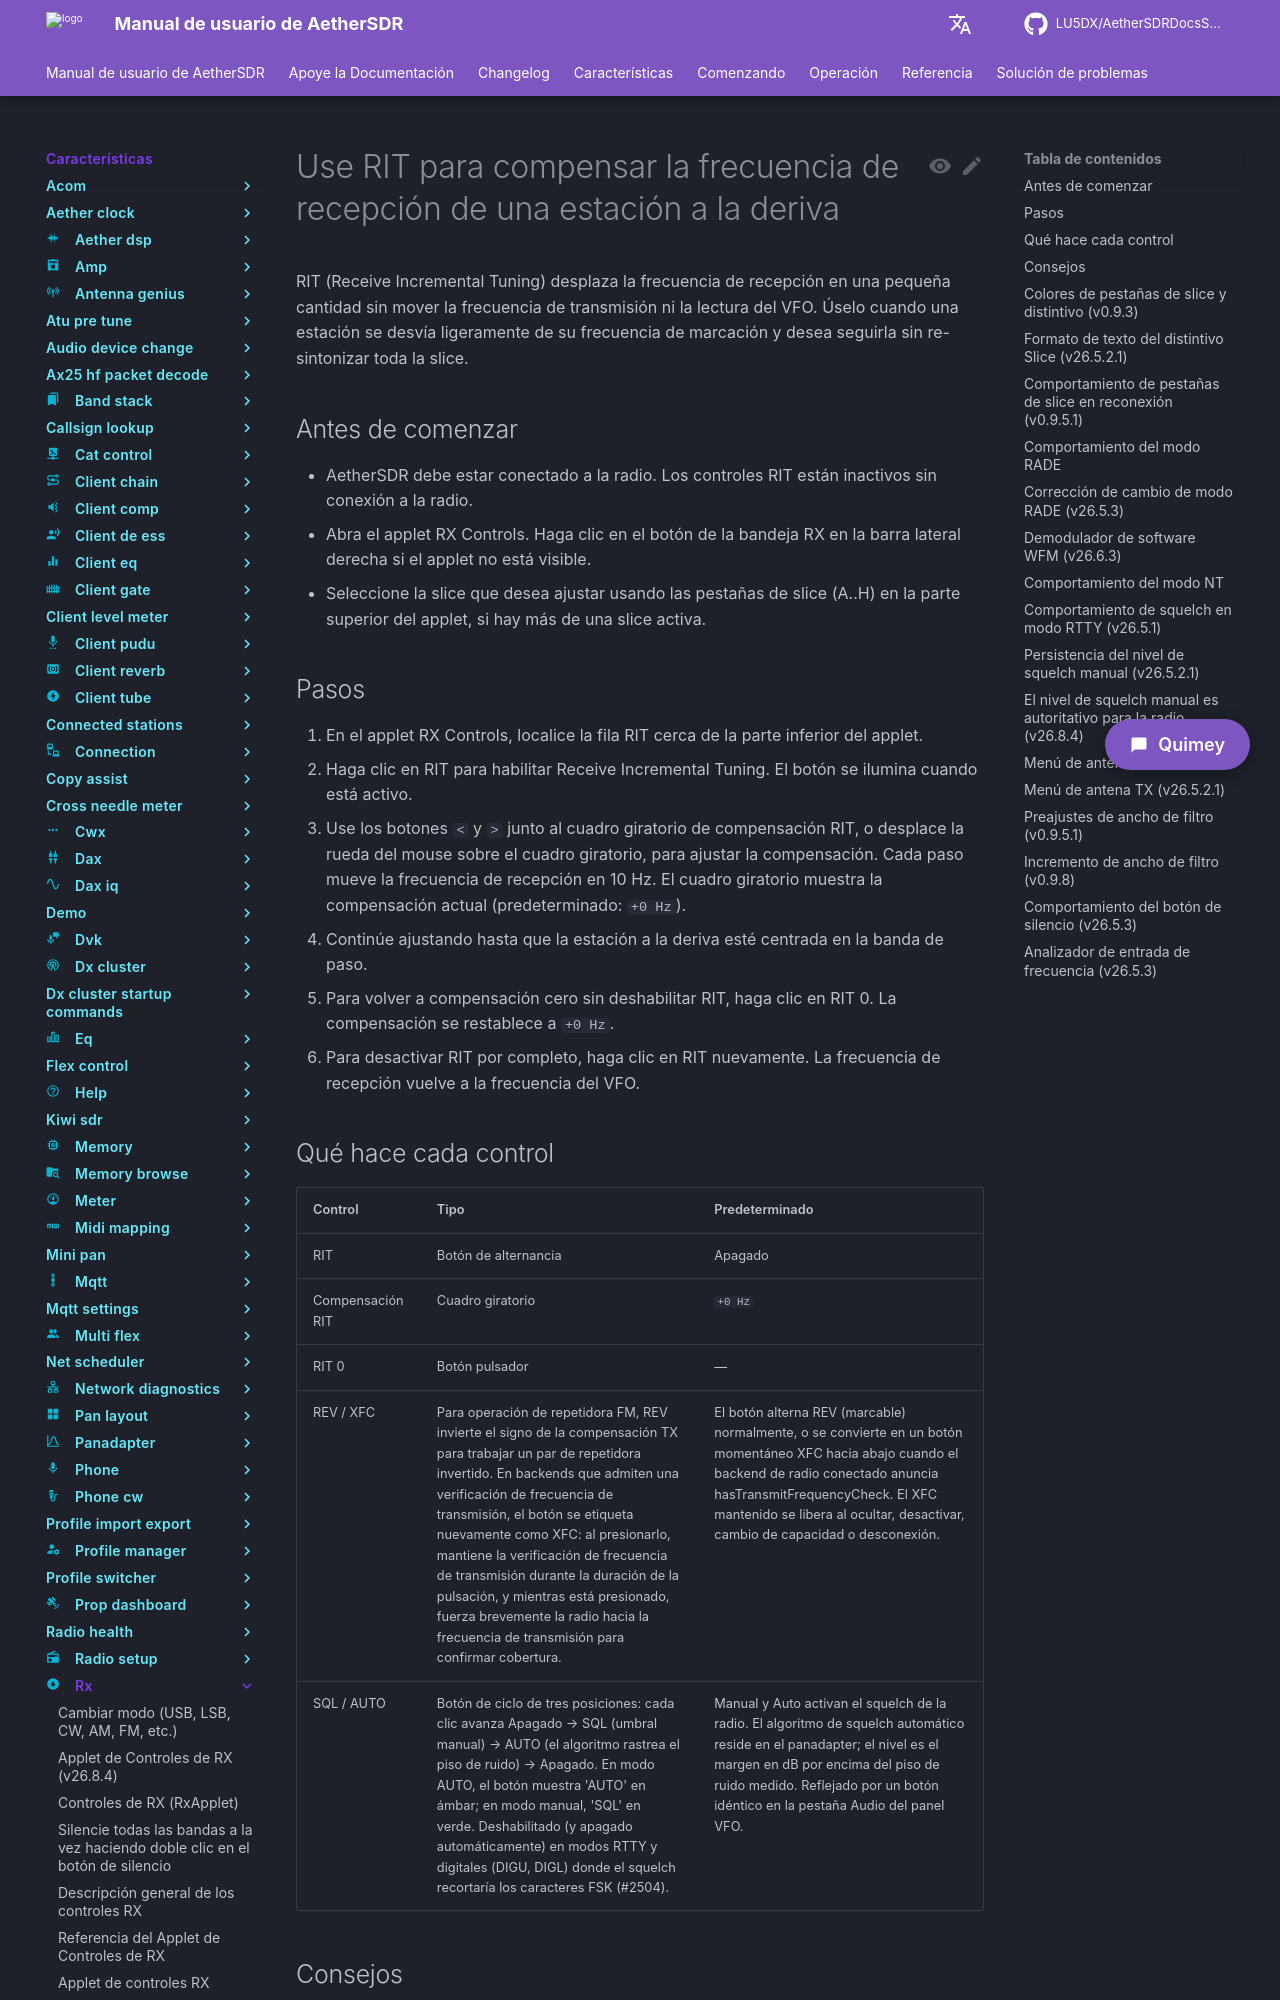

repository: LU5DX/AetherSDRDocsSpanish · page: 26.8.4/features/rx/use-rit-to-offset-the-receive-frequency-for-a-drifting-station/index.html · generator: mkdocs

# Use RIT para compensar la frecuencia de recepción de una estación a la deriva

RIT (Receive Incremental Tuning) desplaza la frecuencia de recepción en una pequeña cantidad sin mover la frecuencia de transmisión ni la lectura del VFO. Úselo cuando una estación se desvía ligeramente de su frecuencia de marcación y desea seguirla sin re-sintonizar toda la slice.

## Antes de comenzar

- AetherSDR debe estar conectado a la radio. Los controles RIT están inactivos sin conexión a la radio.
- Abra el applet RX Controls. Haga clic en el botón de la bandeja RX en la barra lateral derecha si el applet no está visible.
- Seleccione la slice que desea ajustar usando las pestañas de slice (A..H) en la parte superior del applet, si hay más de una slice activa.

## Pasos

1. En el applet RX Controls, localice la fila RIT cerca de la parte inferior del applet.
2. Haga clic en RIT para habilitar Receive Incremental Tuning. El botón se ilumina cuando está activo.
3. Use los botones `<` y `>` junto al cuadro giratorio de compensación RIT, o desplace la rueda del mouse sobre el cuadro giratorio, para ajustar la compensación. Cada paso mueve la frecuencia de recepción en 10 Hz. El cuadro giratorio muestra la compensación actual (predeterminado: `+0 Hz`).
4. Continúe ajustando hasta que la estación a la deriva esté centrada en la banda de paso.
5. Para volver a compensación cero sin deshabilitar RIT, haga clic en RIT 0. La compensación se restablece a `+0 Hz`.
6. Para desactivar RIT por completo, haga clic en RIT nuevamente. La frecuencia de recepción vuelve a la frecuencia del VFO.
